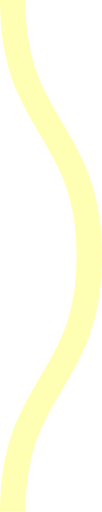
t = 0.00 s
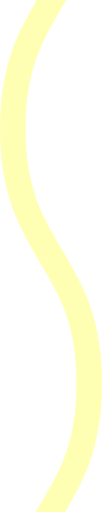
t = 0.08 s
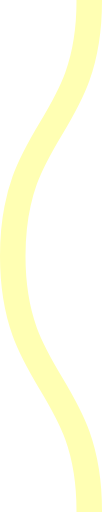
t = 0.15 s
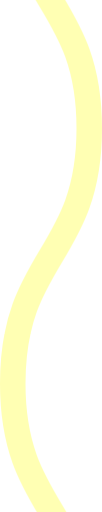
t = 0.23 s

The animated SVG that drew these frames (rendered in a browser with its animation timeline set to each time). Animation: 1 CSS @keyframes rule; one cycle of 0.30 s, repeats indefinitely.

<svg xmlns="http://www.w3.org/2000/svg" xmlns:xlink="http://www.w3.org/1999/xlink" xmlns:ev="http://www.w3.org/2001/xml-events" viewBox="0 0 4 20">

    <path fill="none" stroke="#ffffb3" stroke-width="1" class="st0" d="M0.5,0 c 0,5, 3,5, 3,10 s -3,5,-3,10 c 0,5, 3,5, 3,10 s -3,5,-3,10" />

        <style type="text/css">
        .st0 {
            animation: shift 0.3s linear infinite;
        }
        @keyframes shift {
            from {
                transform: translateY(-20px);
            }
            to {
                transform: translateY(0);
            }
        }
        @media (prefers-reduced-motion: reduce) {
          .st0 {
            animation: none;
          }
        }
        </style>
</svg>
